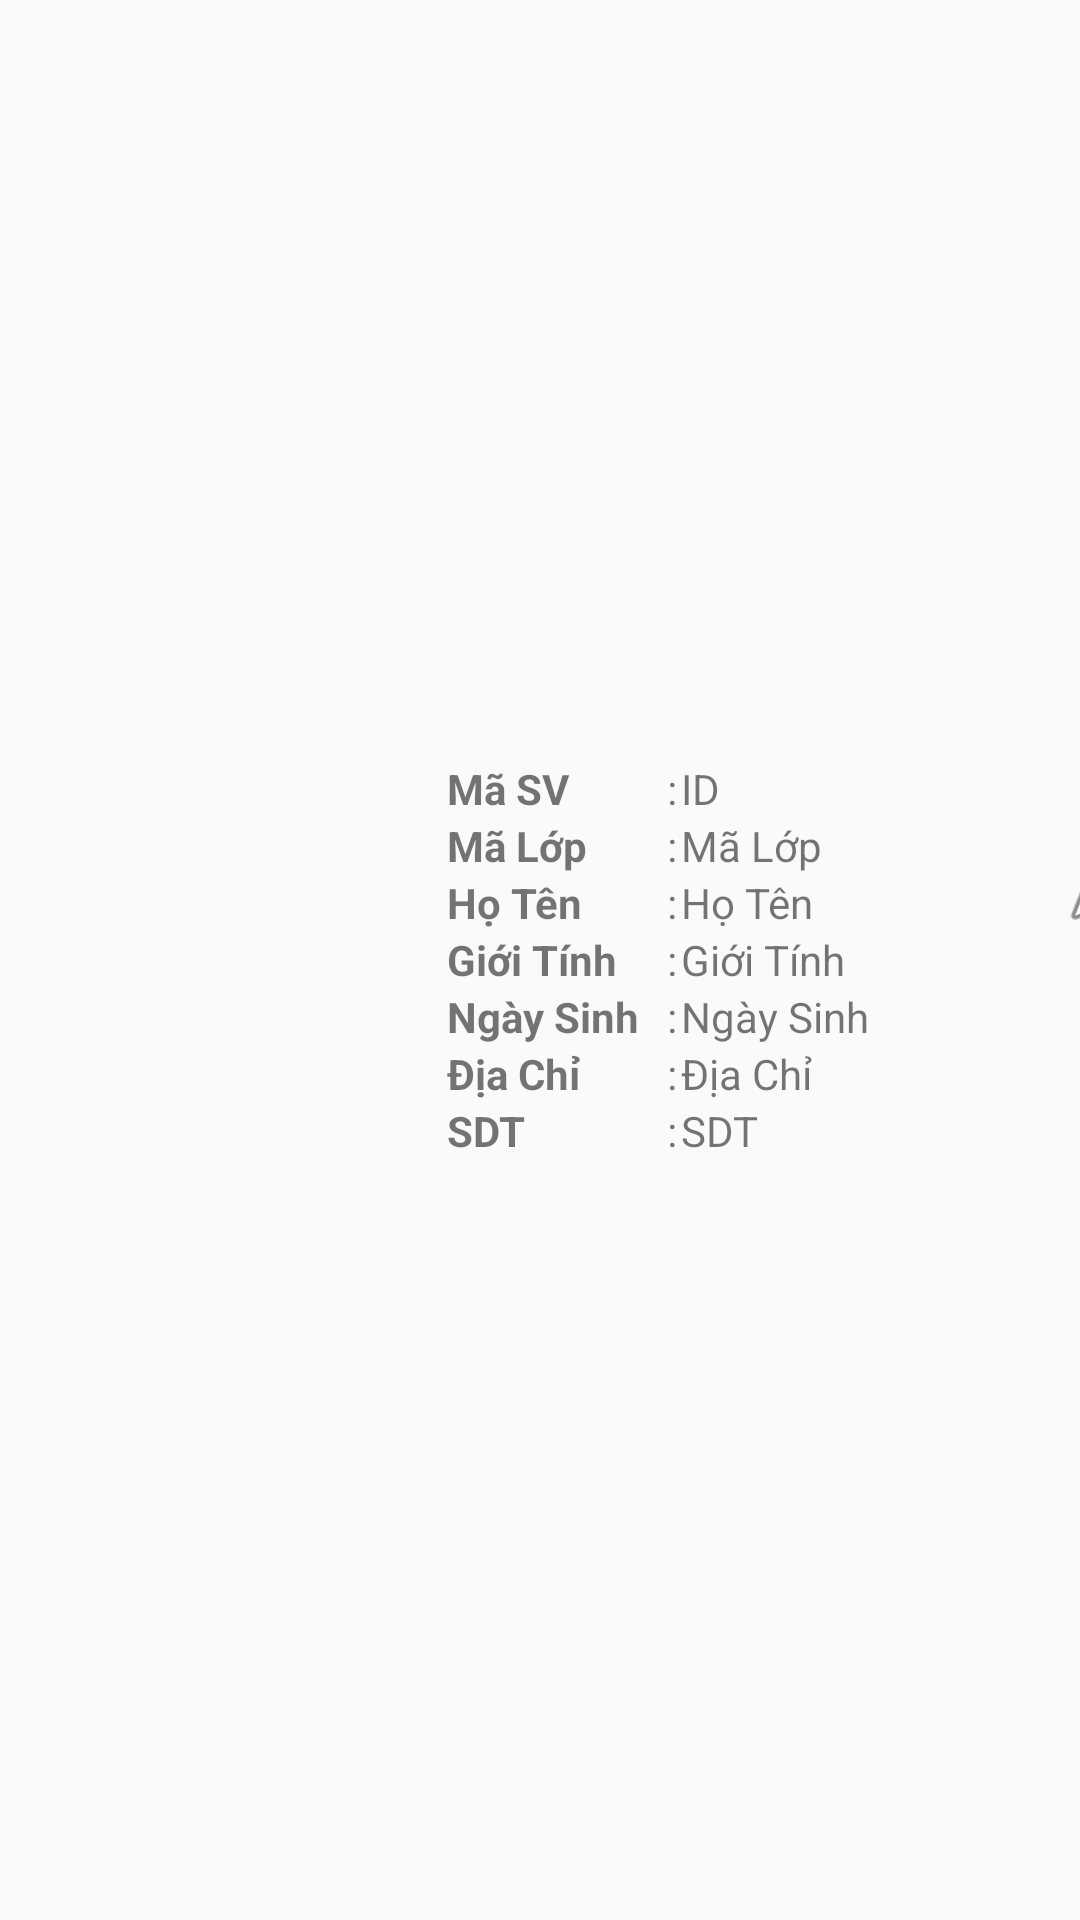

Layout XML and referenced resources for this Android screen:
<!-- AndroidManifest.xml: application theme Theme.BTL_QLy_SinhVien -->
<!-- res/layout/show_sinhvien.xml -->
<?xml version="1.0" encoding="utf-8"?>
<LinearLayout xmlns:android="http://schemas.android.com/apk/res/android"
    android:layout_width="wrap_content"
    android:layout_height="wrap_content"
    android:orientation="horizontal"
    android:gravity="center"
    android:layout_margin="8dp"
    android:layout_marginBottom="15dp"
    xmlns:app="http://schemas.android.com/apk/res-auto">

    <ImageView
        android:id="@+id/imgHinhSinhvien"
        android:layout_width="135dp"
        android:layout_height="140dp"
        android:layout_marginStart="4dp"
        android:scaleType="centerCrop"
        android:src="@drawable/face1"
        app:layout_constraintStart_toStartOf="parent"
        app:layout_constraintTop_toTopOf="parent" />

    <LinearLayout
        android:layout_width="210dp"
        android:layout_height="wrap_content"
        android:layout_marginLeft="5dp"
        android:orientation="horizontal">

        <LinearLayout
            android:layout_width="70dp"
            android:layout_height="wrap_content"
            android:layout_marginLeft="5dp"
            android:orientation="vertical">
            <TextView
                android:layout_width="wrap_content"
                android:layout_height="wrap_content"
                android:textStyle="bold"
                android:text="Mã SV" />
            <TextView
                android:layout_width="wrap_content"
                android:layout_height="wrap_content"
                android:textStyle="bold"
                android:text="Mã Lớp" />
            <TextView
                android:layout_width="wrap_content"
                android:layout_height="wrap_content"
                android:textStyle="bold"
                android:text="Họ Tên"/>
            <TextView
                android:layout_width="wrap_content"
                android:layout_height="wrap_content"
                android:textStyle="bold"
                android:text="Giới Tính" />
            <TextView
                android:layout_width="wrap_content"
                android:layout_height="wrap_content"
                android:textStyle="bold"
                android:text="Ngày Sinh" />
            <TextView
                android:layout_width="wrap_content"
                android:layout_height="wrap_content"
                android:textStyle="bold"
                android:text="Địa Chỉ" />
            <TextView
                android:layout_width="wrap_content"
                android:layout_height="wrap_content"
                android:textStyle="bold"
                android:text="SDT" />

        </LinearLayout>

        <LinearLayout
            android:layout_width="8dp"
            android:layout_height="wrap_content"
            android:orientation="vertical">
            <TextView
                android:layout_width="wrap_content"
                android:layout_height="wrap_content"
                android:text=" : " />
            <TextView
                android:layout_width="wrap_content"
                android:layout_height="wrap_content"
                android:text=" : " />
            <TextView
                android:layout_width="wrap_content"
                android:layout_height="wrap_content"
                android:text=" : " />
            <TextView
                android:layout_width="wrap_content"
                android:layout_height="wrap_content"
                android:text=" : " />
            <TextView
                android:layout_width="wrap_content"
                android:layout_height="wrap_content"
                android:text=" : " />
            <TextView
                android:layout_width="wrap_content"
                android:layout_height="wrap_content"
                android:text=" : " />
            <TextView
                android:layout_width="wrap_content"
                android:layout_height="wrap_content"
                android:text=" : " />
        </LinearLayout>

        <LinearLayout
            android:layout_width="match_parent"
            android:layout_height="wrap_content"
            android:orientation="vertical">
            <TextView
                android:id="@+id/txt_MaSV"
                android:layout_width="wrap_content"
                android:layout_height="wrap_content"
                android:text="ID" />
            <TextView
                android:id="@+id/txt_MaLop"
                android:layout_width="wrap_content"
                android:layout_height="wrap_content"
                android:text="Mã Lớp" />
            <TextView
                android:id="@+id/txt_HoTen"
                android:layout_width="wrap_content"
                android:layout_height="match_parent"
                android:text="Họ Tên" />
            <TextView
                android:id="@+id/txt_GioiTinh"
                android:layout_width="wrap_content"
                android:layout_height="match_parent"
                android:text="Giới Tính" />
            <TextView
                android:id="@+id/txt_NgaySinh"
                android:layout_width="wrap_content"
                android:layout_height="match_parent"
                android:layout_weight="10"
                android:text="Ngày Sinh" />
            <TextView
                android:id="@+id/txt_DiaChi"
                android:layout_width="wrap_content"
                android:layout_height="wrap_content"
                android:text="Địa Chỉ" />
            <TextView
                android:id="@+id/txt_SDT"
                android:layout_width="wrap_content"
                android:layout_height="wrap_content"
                android:text="SDT" />
        </LinearLayout>

    </LinearLayout>
    <LinearLayout
        android:layout_width="match_parent"
        android:layout_height="wrap_content"
        android:orientation="vertical">

        <ImageView
            android:id="@+id/btnSua"
            android:src="@android:drawable/ic_menu_edit"
            android:layout_width="40dp"
            android:layout_height="60dp">
        </ImageView>

        <ImageView
            android:id="@+id/btnXoa"
            android:src="@android:drawable/ic_menu_delete"
            android:layout_width="40dp"
            android:layout_height="60dp">
        </ImageView>
    </LinearLayout>
</LinearLayout>
<!-- resources referenced by this layout -->
<resources>
  <style name="Theme.BTL_QLy_SinhVien" parent="Theme.AppCompat.DayNight.DarkActionBar">
          
          <item name="colorPrimary">#11D8C5</item>
          <item name="colorPrimaryVariant">#398E86</item>
          <item name="colorOnPrimary">@color/white</item>
          
          <item name="colorSecondary">@color/teal_200</item>
          <item name="colorSecondaryVariant">@color/teal_700</item>
          <item name="colorOnSecondary">@color/black</item>
          
          <item name="android:statusBarColor" tools:targetApi="l">?attr/colorPrimaryVariant</item>
          
      </style>
  <!-- not gathered from this repository: default colours our renderer supplied (Android Studio template values) -->
  <color name="teal_200">#FF03DAC5</color>
  <color name="teal_700">#FF018786</color>
  <color name="black">#FF000000</color>
  <color name="white">#FFFFFFFF</color>
</resources>
